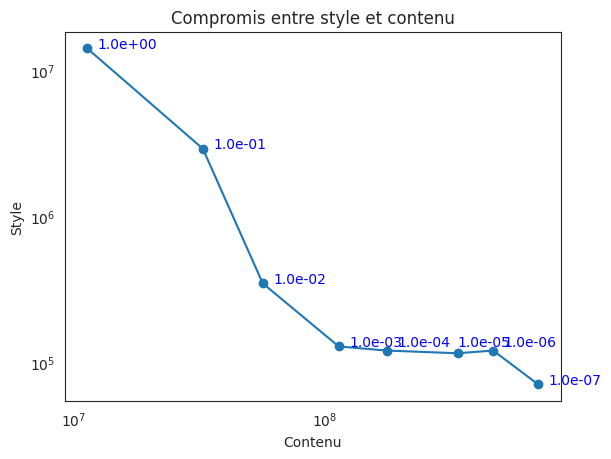

This figure's Python source:

import seaborn as sns
import matplotlib.pyplot as plt

def main():
    """ Plot a figure
    """
    content_strengh= [1.,0.1,0.01,0.001,0.0001,0.00001,0.000001,0.0000001]
    content_loss = [1.13*10**7,3.27*10**6,5.67*10**5,1.14*10**5,1.77*10**4,3.40*10**3,4.71*10**2,7.11*10**1]
    style_loss = [1.42*10**7, 2.91*10**6,3.47*10**5,1.28*10**5, 1.20*10**5,1.15*10**5,1.2*10**5,7.04*10**4]

    sns.set_style("white")
    content_loss_modif = []
    for i in range(len(content_loss)):
        if(content_strengh[i]==0):
            content_loss_modif += [0]
        else:
            content_loss_modif += [content_loss[i] / content_strengh[i]]
    print(content_loss_modif)
    print(style_loss)
    
    #ax = sns.pointplot(x=content_loss_modif, y=style_loss,hue=content_strengh)
    f,ax =plt.subplots()
    ax.plot(content_loss_modif,style_loss,marker='o')
    ax.set_title('Compromis entre style et contenu')
    ax.set_xlabel('Contenu')
    ax.set_ylabel('Style')
    print(ax.get_xticks())
    content_strengh_str_tab= []
    for i in range(len(content_strengh)):
        content_strengh_str = '{:.1e}'.format(content_strengh[i])
        content_strengh_str_tab += [content_strengh_str]
    style_loss2 = [1.42*10**7, 2.91*10**6,3.47*10**5,1.28*10**5, 1.28*10**5,1.28*10**5,1.28*10**5,7.04*10**4]
    content_loss_modif2 = content_loss_modif
    content_loss_modif2[5] *= 1/1.1
    [ax.text(p[0]*1.1, p[1]*1.01, p[2], color='b') for p in zip(content_loss_modif,style_loss2,content_strengh_str_tab)]
    ax.ticklabel_format(axis='x', style='scientific')
    ax.ticklabel_format(axis='y', style='scientific')
    plt.loglog()
    plt.savefig("TradeOff",dpi=1000)
     

if __name__ == '__main__':
    main()
